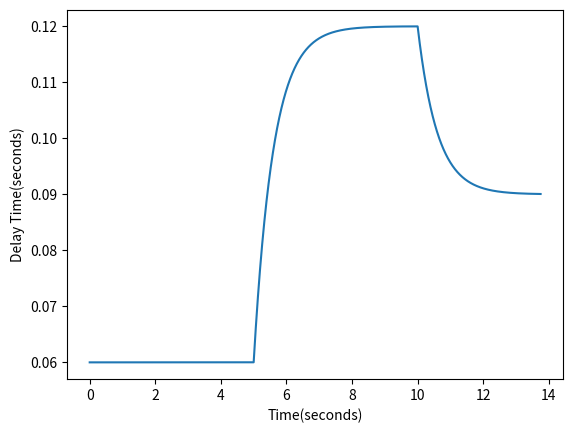

Generate this figure with matplotlib:
import math
RATE = 8000
vpre = 0.06 # Used for delay control
def getDelay(controlDelay=0.06, idx=0):
    '''
    @parameters: user-set Delay
    @returns: current delay time
    '''
    global vpre
    tau = 0.6
    lb = math.e**(-1.0/(tau * RATE))
    vpre = (1 - lb) * controlDelay + lb * vpre
    delayTime = vpre
    return delayTime

x=[]
y=[]
controls = [0.06, 0.12, 0.09]
curContrl = 0
for i in range(110000):
    x.append(i/RATE)
    if ((i+1) % 40000) == 0:
        curContrl += 1
        curContrl %= 3
    y.append(getDelay(controls[curContrl], i))
import matplotlib.pyplot as plt
plt.xlabel("Time(seconds)")
plt.ylabel("Delay Time(seconds)")
plt.plot(x,y)
plt.show()